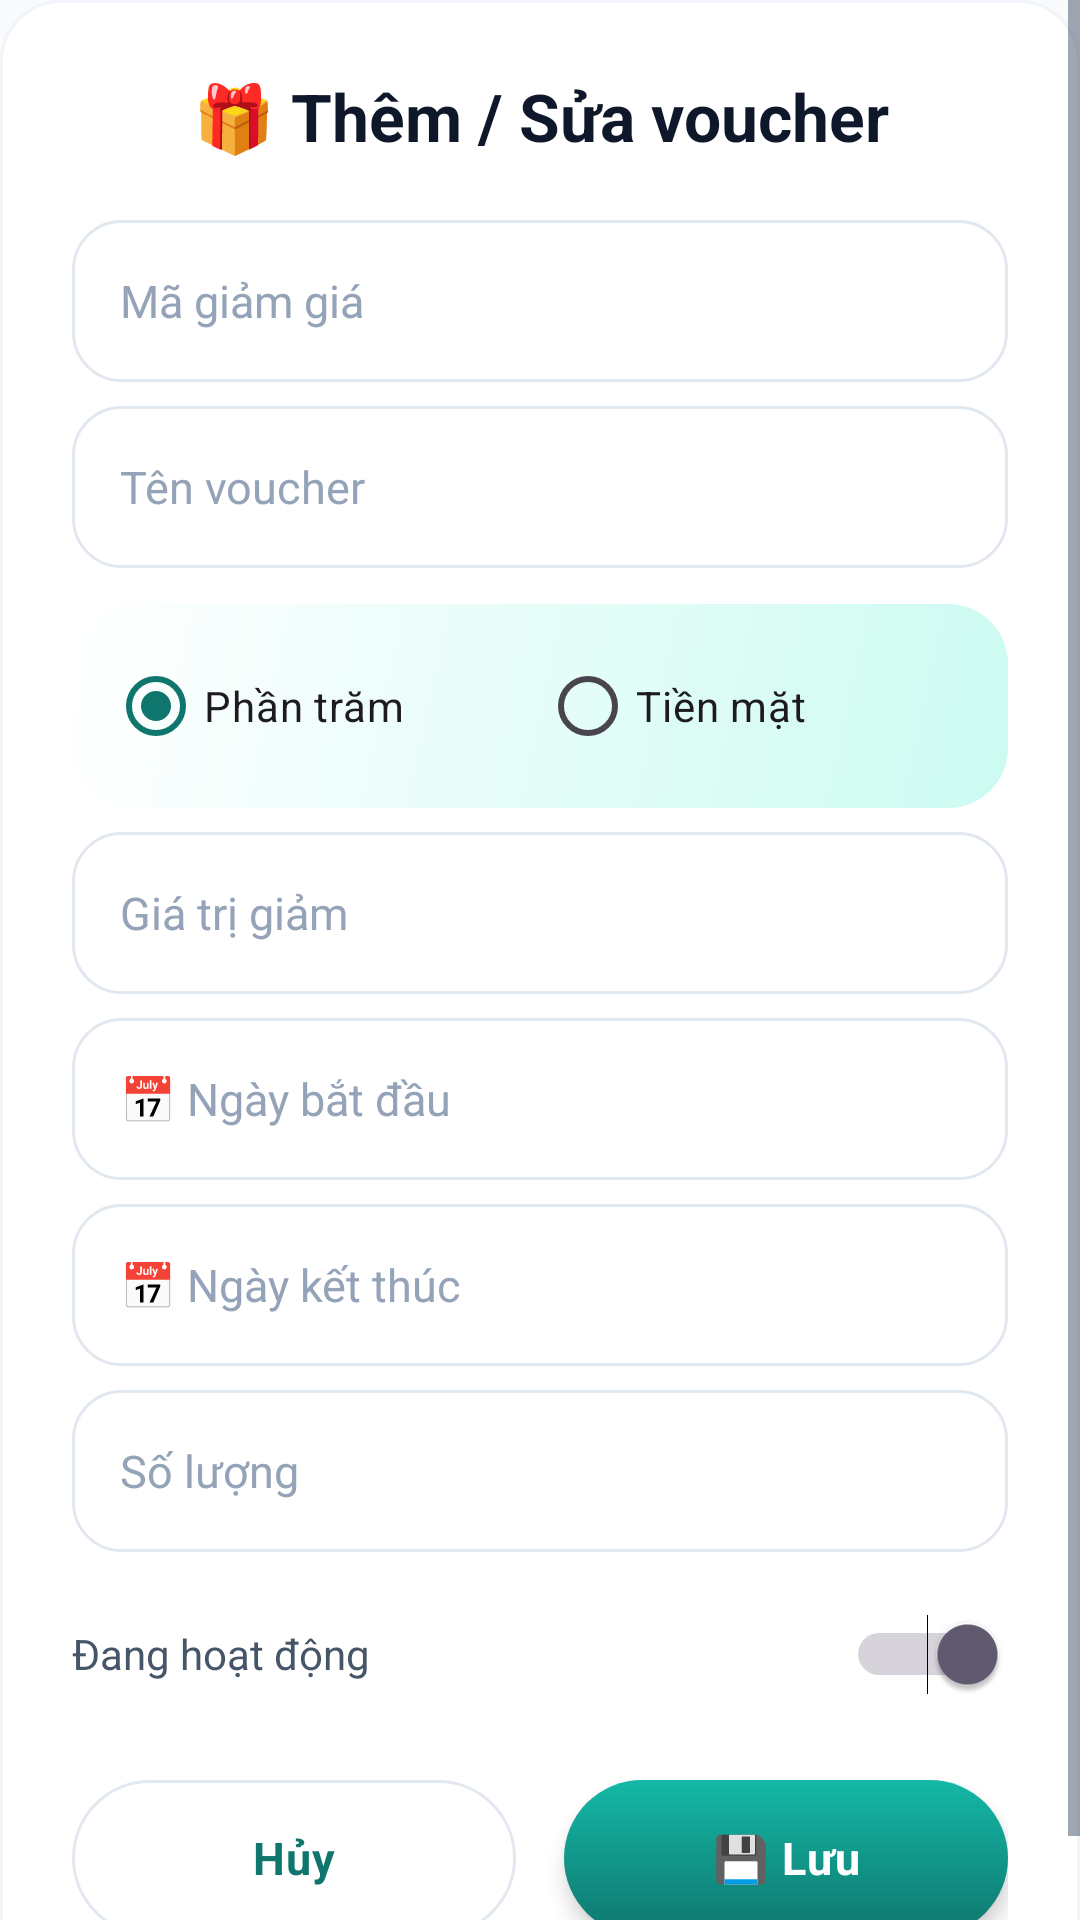

The Android layout XML behind this screen, and the referenced resources:
<!-- AndroidManifest.xml: application theme Theme.Quan_Ly_Ban_Ve -->
<!-- res/layout/admin_dialog_nhap_voucher.xml -->
<?xml version="1.0" encoding="utf-8"?>
<ScrollView xmlns:android="http://schemas.android.com/apk/res/android"
    android:layout_width="match_parent"
    android:layout_height="wrap_content"
    android:fillViewport="true">

    <LinearLayout
        android:layout_width="match_parent"
        android:layout_height="wrap_content"
        android:background="@drawable/bg_card_modern"
        android:orientation="vertical"
        android:padding="@dimen/space_xxl">

        <TextView
            android:layout_width="match_parent"
            android:layout_height="wrap_content"
            android:gravity="center"
            android:text="🎁 Thêm / Sửa voucher"
            style="@style/App.Text.HeadingLg" />

        <EditText
            android:id="@+id/edtMaGiamGia"
            style="@style/App.Input"
            android:layout_width="match_parent"
            android:layout_height="wrap_content"
            android:layout_marginTop="@dimen/space_xl"
            android:hint="Mã giảm giá"
            android:inputType="textCapCharacters" />

        <EditText
            android:id="@+id/edtTenVoucher"
            style="@style/App.Input"
            android:layout_width="match_parent"
            android:layout_height="wrap_content"
            android:layout_marginTop="@dimen/space_sm"
            android:hint="Tên voucher"
            android:inputType="text" />

        <RadioGroup
            android:id="@+id/rgKieuGiamGia"
            android:layout_width="match_parent"
            android:layout_height="wrap_content"
            android:layout_marginTop="@dimen/space_md"
            android:background="@drawable/bg_card_gradient"
            android:orientation="horizontal"
            android:padding="@dimen/space_md">

            <RadioButton
                android:id="@+id/radPhanTram"
                android:layout_width="0dp"
                android:layout_height="wrap_content"
                android:layout_weight="1"
                android:checked="true"
                android:minHeight="@dimen/btn_height_sm"
                android:text="Phần trăm"
                android:textSize="@dimen/text_body"
                android:buttonTint="@color/mauTimChinh" />

            <RadioButton
                android:id="@+id/radTienMat"
                android:layout_width="0dp"
                android:layout_height="wrap_content"
                android:layout_weight="1"
                android:minHeight="@dimen/btn_height_sm"
                android:text="Tiền mặt"
                android:textSize="@dimen/text_body"
                android:buttonTint="@color/mauTimChinh" />
        </RadioGroup>

        <EditText
            android:id="@+id/edtGiaTriGiam"
            style="@style/App.Input"
            android:layout_width="match_parent"
            android:layout_height="wrap_content"
            android:layout_marginTop="@dimen/space_sm"
            android:hint="Giá trị giảm"
            android:inputType="numberDecimal" />

        <EditText
            android:id="@+id/edtNgayBatDau"
            style="@style/App.Input"
            android:layout_width="match_parent"
            android:layout_height="wrap_content"
            android:layout_marginTop="@dimen/space_sm"
            android:clickable="true"
            android:focusable="false"
            android:hint="📅 Ngày bắt đầu"
            android:inputType="none" />

        <EditText
            android:id="@+id/edtNgayKetThuc"
            style="@style/App.Input"
            android:layout_width="match_parent"
            android:layout_height="wrap_content"
            android:layout_marginTop="@dimen/space_sm"
            android:clickable="true"
            android:focusable="false"
            android:hint="📅 Ngày kết thúc"
            android:inputType="none" />

        <EditText
            android:id="@+id/edtSoLuong"
            style="@style/App.Input"
            android:layout_width="match_parent"
            android:layout_height="wrap_content"
            android:layout_marginTop="@dimen/space_sm"
            android:hint="Số lượng"
            android:inputType="number" />

        <Switch
            android:id="@+id/swtTrangThai"
            android:layout_width="match_parent"
            android:layout_height="wrap_content"
            android:layout_marginTop="@dimen/space_md"
            android:checked="true"
            android:minHeight="@dimen/btn_height_sm"
            android:text="Đang hoạt động"
            android:textColor="@color/mauChuPhu"
            android:textSize="@dimen/text_body" />

        <LinearLayout
            android:layout_width="match_parent"
            android:layout_height="wrap_content"
            android:layout_marginTop="@dimen/space_xl"
            android:orientation="horizontal">

            <Button
                android:id="@+id/btnHuy"
                style="@style/App.Button.Outline"
                android:layout_width="0dp"
                android:layout_height="@dimen/btn_height"
                android:layout_marginEnd="@dimen/space_sm"
                android:layout_weight="1"
                android:text="Hủy" />

            <Button
                android:id="@+id/btnLuu"
                style="@style/App.Button.Primary"
                android:layout_width="0dp"
                android:layout_height="@dimen/btn_height"
                android:layout_marginStart="@dimen/space_sm"
                android:layout_weight="1"
                android:text="💾 Lưu" />
        </LinearLayout>
    </LinearLayout>
</ScrollView>
<!-- resources referenced by this layout -->
<resources>
  <color name="mauChuPhu">#475569</color>
  <color name="mauTimChinh">#0F766E</color>
  <dimen name="btn_height">52dp</dimen>
  <dimen name="btn_height_sm">44dp</dimen>
  <dimen name="space_md">12dp</dimen>
  <dimen name="space_sm">8dp</dimen>
  <dimen name="space_xl">20dp</dimen>
  <dimen name="space_xxl">24dp</dimen>
  <dimen name="text_body">14sp</dimen>
  <!-- drawable bg_card_gradient (drawable) -->
  <?xml version="1.0" encoding="utf-8"?>
  <shape xmlns:android="http://schemas.android.com/apk/res/android">
      <gradient
          android:angle="135"
          android:startColor="@color/mauTimNhat"
          android:endColor="@color/mauNenCard"
          android:type="linear" />
      <corners android:radius="@dimen/radius_xl" />
  </shape>
  <!-- drawable bg_card_modern (drawable) -->
  <?xml version="1.0" encoding="utf-8"?>
  <shape xmlns:android="http://schemas.android.com/apk/res/android">
      <solid android:color="@color/mauNenCard" />
      <corners android:radius="@dimen/radius_xl" />
      <stroke
          android:width="@dimen/border_thin"
          android:color="@color/mauVienNhat" />
  </shape>
  <style name="App.Button.Outline">
          <item name="android:background">@drawable/bg_nut_outline_selector</item>
          <item name="android:textColor">@color/mauTimChinh</item>
      </style>
  <style name="App.Button.Primary">
          <item name="android:background">@drawable/bg_nut_chinh_selector</item>
          <item name="android:textColor">@color/white</item>
          <item name="android:elevation">@dimen/elevation_md</item>
      </style>
  <style name="App.Input" parent="android:Widget.Material.EditText">
          <item name="android:background">@drawable/bg_o_nhap</item>
          <item name="android:textColor">@color/mauChuChinh</item>
          <item name="android:textColorHint">@color/mauChuMo</item>
          <item name="android:textSize">@dimen/text_body_lg</item>
          <item name="android:minHeight">@dimen/input_height</item>
          <item name="android:paddingStart">@dimen/space_lg</item>
          <item name="android:paddingEnd">@dimen/space_lg</item>
          <item name="android:paddingTop">@dimen/space_md</item>
          <item name="android:paddingBottom">@dimen/space_md</item>
      </style>
  <style name="App.Text.HeadingLg">
          <item name="android:textSize">@dimen/text_heading_lg</item>
          <item name="android:textStyle">bold</item>
      </style>
  <style name="Theme.Quan_Ly_Ban_Ve" parent="Base.Theme.Quan_Ly_Ban_Ve" />
  <color name="mauTimNhat">#CCFBF1</color>
  <color name="mauNenCard">#FFFFFF</color>
  <dimen name="radius_xl">20dp</dimen>
  <dimen name="border_thin">1dp</dimen>
  <color name="mauVienNhat">#F1F5F9</color>
  <color name="white">#FFFFFFFF</color>
  <dimen name="elevation_md">4dp</dimen>
  <color name="mauChuChinh">#0F172A</color>
  <color name="mauChuMo">#94A3B8</color>
  <dimen name="text_body_lg">15sp</dimen>
  <dimen name="input_height">54dp</dimen>
  <dimen name="space_lg">16dp</dimen>
  <dimen name="text_heading_lg">22sp</dimen>
  <dimen name="radius_pill">100dp</dimen>
  <color name="mauVien">#E2E8F0</color>
  <color name="mauNutTat">#CBD5E1</color>
  <color name="mauTimDam">#115E59</color>
  <color name="mauCamDam">#EA580C</color>
  <color name="gradientTimCamBatDau">#0F766E</color>
  <color name="gradientTimCamKetThuc">#14B8A6</color>
  <dimen name="radius_lg">16dp</dimen>
  <dimen name="border_medium">1.5dp</dimen>
  <color name="mauNenChinh">#F8FAFC</color>
  <color name="mauCamChinh">#F97316</color>
</resources>
